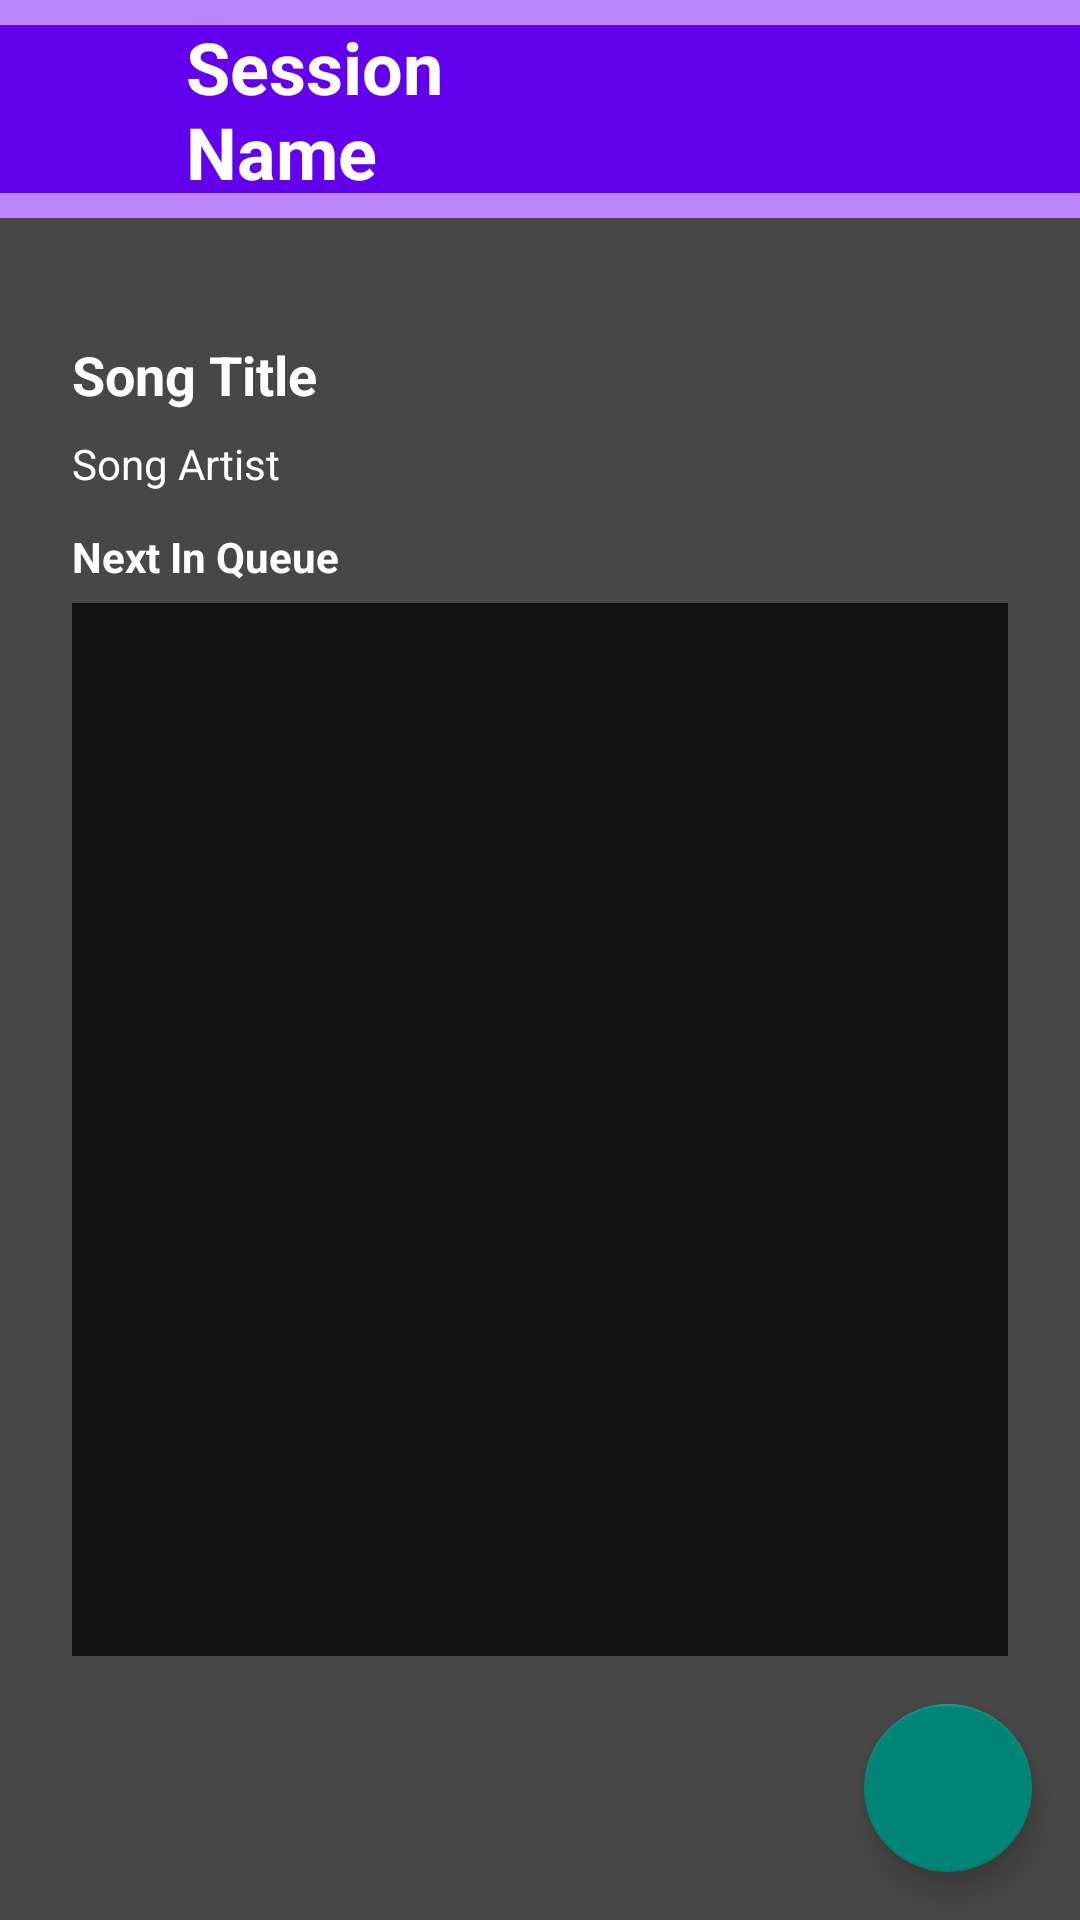

Android layout source for this screen:
<!-- AndroidManifest.xml: activity theme Theme.AppCompat.Light.NoActionBar -->
<!-- res/layout/activity_non_admin_session.xml -->
<?xml version="1.0" encoding="utf-8"?>
<androidx.constraintlayout.widget.ConstraintLayout xmlns:android="http://schemas.android.com/apk/res/android"
    xmlns:app="http://schemas.android.com/apk/res-auto"
    xmlns:tools="http://schemas.android.com/tools"
    android:layout_width="match_parent"
    android:layout_height="match_parent"
    tools:context=".NonAdminSessionActivity"
    android:theme="@style/jukebot"
    android:background="@color/surface"
    >

    <com.google.android.material.appbar.AppBarLayout
        android:id="@+id/appBar"
        android:layout_width="match_parent"
        android:layout_height="wrap_content"
        app:layout_constraintEnd_toEndOf="parent"
        app:layout_constraintStart_toStartOf="parent"
        app:layout_constraintTop_toTopOf="parent"
        android:theme="@style/jukebot"
        >

        <androidx.constraintlayout.widget.ConstraintLayout
            android:layout_width="match_parent"
            android:layout_height="match_parent">

            <ImageButton
                android:id="@+id/back"
                android:layout_width="wrap_content"
                android:layout_height="wrap_content"
                android:layout_marginStart="8dp"
                android:layout_marginEnd="8dp"
                android:background="@android:color/transparent"
                android:contentDescription="Go Back"
                android:elevation="6sp"
                android:minWidth="48dp"
                android:minHeight="48dp"
                app:layout_constraintBottom_toBottomOf="parent"
                app:layout_constraintEnd_toStartOf="@+id/addFriend"
                app:layout_constraintHorizontal_bias="0.0"
                app:layout_constraintStart_toStartOf="parent"
                app:layout_constraintTop_toTopOf="parent"
                app:srcCompat="@drawable/ic_arrow_back" />

            <ImageButton
                android:id="@+id/leaveSession"
                android:layout_width="wrap_content"
                android:layout_height="wrap_content"
                android:layout_marginEnd="8dp"
                android:background="@android:color/transparent"
                android:contentDescription="Leave Session"
                android:elevation="6dp"
                android:minWidth="48dp"
                android:minHeight="48dp"
                app:layout_constraintBottom_toBottomOf="parent"
                app:layout_constraintEnd_toEndOf="parent"
                app:layout_constraintTop_toTopOf="parent"
                app:srcCompat="@drawable/logout" />

            <ImageButton
                android:id="@+id/sessionChat"
                android:layout_width="wrap_content"
                android:layout_height="wrap_content"
                android:layout_marginEnd="8dp"
                android:background="@android:color/transparent"
                android:contentDescription="Session Chat"
                android:elevation="6dp"
                android:minWidth="48dp"
                android:minHeight="48dp"
                app:layout_constraintBottom_toBottomOf="parent"
                app:layout_constraintEnd_toStartOf="@+id/leaveSession"
                app:layout_constraintTop_toTopOf="parent"
                app:srcCompat="@drawable/ic_chat_bubble" />

            <ImageButton
                android:id="@+id/addFriend"
                android:layout_width="wrap_content"
                android:layout_height="wrap_content"
                android:layout_marginEnd="8dp"
                android:background="@android:color/transparent"
                android:contentDescription="Add User to Session"
                android:elevation="6dp"
                android:minWidth="48dp"
                android:minHeight="48dp"
                app:layout_constraintBottom_toBottomOf="parent"
                app:layout_constraintEnd_toStartOf="@+id/sessionChat"
                app:layout_constraintTop_toTopOf="parent"
                app:layout_constraintStart_toEndOf="@+id/sessionTitle"
                app:srcCompat="@drawable/ic_person_add" />

            <TextView
                android:id="@+id/sessionTitle"
                android:layout_width="0dp"
                android:layout_height="wrap_content"
                android:layout_marginStart="6dp"
                android:layout_marginTop="6dp"
                android:layout_marginBottom="6dp"
                android:elevation="6dp"
                android:text="Session Name"
                android:textStyle="bold"
                android:textColor="@color/white"
                android:textSize="24sp"
                app:layout_constraintBottom_toBottomOf="parent"
                app:layout_constraintEnd_toStartOf="@+id/addFriend"
                app:layout_constraintHorizontal_bias="0.0"
                app:layout_constraintStart_toEndOf="@+id/back"
                app:layout_constraintTop_toTopOf="parent" />

            <androidx.appcompat.widget.Toolbar
                android:id="@+id/toolbar"
                android:layout_width="match_parent"
                android:layout_height="wrap_content"
                android:background="@color/purple_500"
                android:minHeight="?attr/actionBarSize"
                app:titleTextColor="@color/white"
                app:layout_constraintStart_toStartOf="parent"
                app:layout_constraintEnd_toEndOf="parent"
                app:layout_constraintTop_toTopOf="parent"
                app:layout_constraintBottom_toBottomOf="parent"
                />


        </androidx.constraintlayout.widget.ConstraintLayout>

    </com.google.android.material.appbar.AppBarLayout>

    <ImageView
        android:id="@+id/coverArt"
        android:contentDescription="Song Album Art Cover"
        android:src="@drawable/ic_arrow_down"
        android:layout_width="match_parent"
        android:layout_height="wrap_content"
        android:layout_marginTop="24dp"
        android:layout_marginStart="24dp"
        android:layout_marginEnd="24dp"
        android:layout_marginBottom="8dp"
        app:layout_constraintTop_toBottomOf="@id/appBar"
        app:layout_constraintBottom_toTopOf="@+id/songTitle"
        app:layout_constraintEnd_toEndOf="parent"
        app:layout_constraintStart_toStartOf="parent"
        app:srcCompat="@android:drawable/stat_notify_error" />

    <TextView
        android:id="@+id/songTitle"
        android:layout_width="wrap_content"
        android:layout_height="wrap_content"
        android:layout_marginTop="8dp"
        android:layout_marginBottom="8dp"
        android:text="Song Title"
        android:textColor="@color/onSurface"
        android:textStyle="bold"
        android:textSize="18sp"
        app:layout_constraintBottom_toTopOf="@+id/songArtist"
        app:layout_constraintStart_toStartOf="@+id/coverArt"
        app:layout_constraintTop_toBottomOf="@+id/coverArt" />

    <TextView
        android:id="@+id/songArtist"
        android:layout_width="wrap_content"
        android:layout_height="wrap_content"
        android:layout_marginTop="8dp"
        android:layout_marginBottom="8dp"
        android:text="Song Artist"
        android:textColor="@color/onSurface"
        android:textSize="14sp"
        app:layout_constraintStart_toStartOf="@+id/songTitle"
        app:layout_constraintTop_toBottomOf="@+id/songTitle" />

    <androidx.recyclerview.widget.RecyclerView
        android:id="@+id/songQueue"
        android:layout_width="match_parent"
        android:layout_height="0dp"
        android:layout_marginStart="24dp"
        android:layout_marginEnd="24dp"
        android:background="@color/background"
        app:layout_constraintBottom_toTopOf="@+id/addSongFAB"
        app:layout_constraintEnd_toEndOf="parent"
        app:layout_constraintStart_toStartOf="parent"
        app:layout_constraintTop_toBottomOf="@+id/queueLabel" />

    <com.google.android.material.floatingactionbutton.FloatingActionButton
        android:id="@+id/addSongFAB"
        android:contentDescription="Add Song to Queue"
        android:layout_width="wrap_content"
        android:layout_height="wrap_content"
        android:layout_gravity="end|bottom"
        android:layout_margin="16dp"
        app:elevation="6dp"
        android:clickable="true"
        android:focusable="true"
        app:layout_constraintTop_toBottomOf="@+id/songQueue"
        app:layout_constraintBottom_toBottomOf="parent"
        app:layout_constraintEnd_toEndOf="parent"
        app:srcCompat="@drawable/ic_add" />

    <TextView
        android:id="@+id/queueLabel"
        android:layout_width="wrap_content"
        android:layout_height="wrap_content"
        android:layout_marginTop="12dp"
        android:layout_marginBottom="6dp"
        android:textSize="14sp"
        android:text="Next In Queue"
        android:textColor="@color/onSurface"
        android:textStyle="bold"
        app:layout_constraintBottom_toTopOf="@+id/songQueue"
        app:layout_constraintStart_toStartOf="@+id/songQueue"
        app:layout_constraintTop_toBottomOf="@+id/songArtist"
        app:layout_constraintVertical_bias="1.0" />

    <TextView
        android:id="@+id/disconnectedText"
        android:layout_width="0dp"
        android:layout_height="wrap_content"
        android:text="This Session is not Connected to a Spotify Account"
        android:textSize="20sp"
        android:textStyle="bold"
        android:textAlignment="center"
        app:layout_constraintEnd_toEndOf="parent"
        app:layout_constraintStart_toStartOf="parent"
        app:layout_constraintTop_toBottomOf="@+id/appBar"
        app:layout_constraintBottom_toBottomOf="parent"
        android:visibility="invisible"/>

    <ProgressBar
        android:id="@+id/loader"
        style="?android:attr/progressBarStyle"
        android:layout_width="wrap_content"
        android:layout_height="wrap_content"
        app:layout_constraintEnd_toEndOf="parent"
        app:layout_constraintStart_toStartOf="parent"
        app:layout_constraintTop_toTopOf="parent"
        app:layout_constraintBottom_toBottomOf="parent"
        android:visibility="invisible"/>


</androidx.constraintlayout.widget.ConstraintLayout>
<!-- resources referenced by this layout -->
<resources>
  <color name="background">#121212</color>
  <color name="onSurface">#FFFFFF</color>
  <color name="purple_500">#FF6200EE</color>
  <color name="surface">#C4121212</color>
  <color name="white">#FFFFFFFF</color>
  <!-- drawable logout: png bitmap (drawable, 814 bytes) -->
  <style name="jukebot" parent="Theme.AppCompat.Light.NoActionBar">
          
          <item name="colorPrimary">@color/primary</item>
          <item name="colorPrimaryVariant">@color/primaryVariant</item>
          <item name="colorOnPrimary">@color/onPrimary</item>
          
          <item name="colorSecondary">@color/secondary</item>
          <item name="colorSecondaryVariant">@color/secondaryVariant</item>
          <item name="colorOnSecondary">@color/onSecondary</item>
          
          <item name="backgroundColor">@color/background</item>
          <item name="colorOnBackground">@color/onBackground</item>
          
          <item name="colorSurface">@color/surface</item>
          <item name="colorOnSurface">@color/onSurface</item>
          
          <item name="android:statusBarColor" tools:targetApi="l">@color/primary</item>
          
      </style>
  <color name="primary">#BB86FC</color>
  <color name="primaryVariant">#3700B3</color>
  <color name="onPrimary">#000000</color>
  <color name="secondary">#03DAC6</color>
  <color name="secondaryVariant">#0A5049</color>
  <color name="onSecondary">#000000</color>
  <color name="onBackground">#FFFFFF</color>
</resources>
